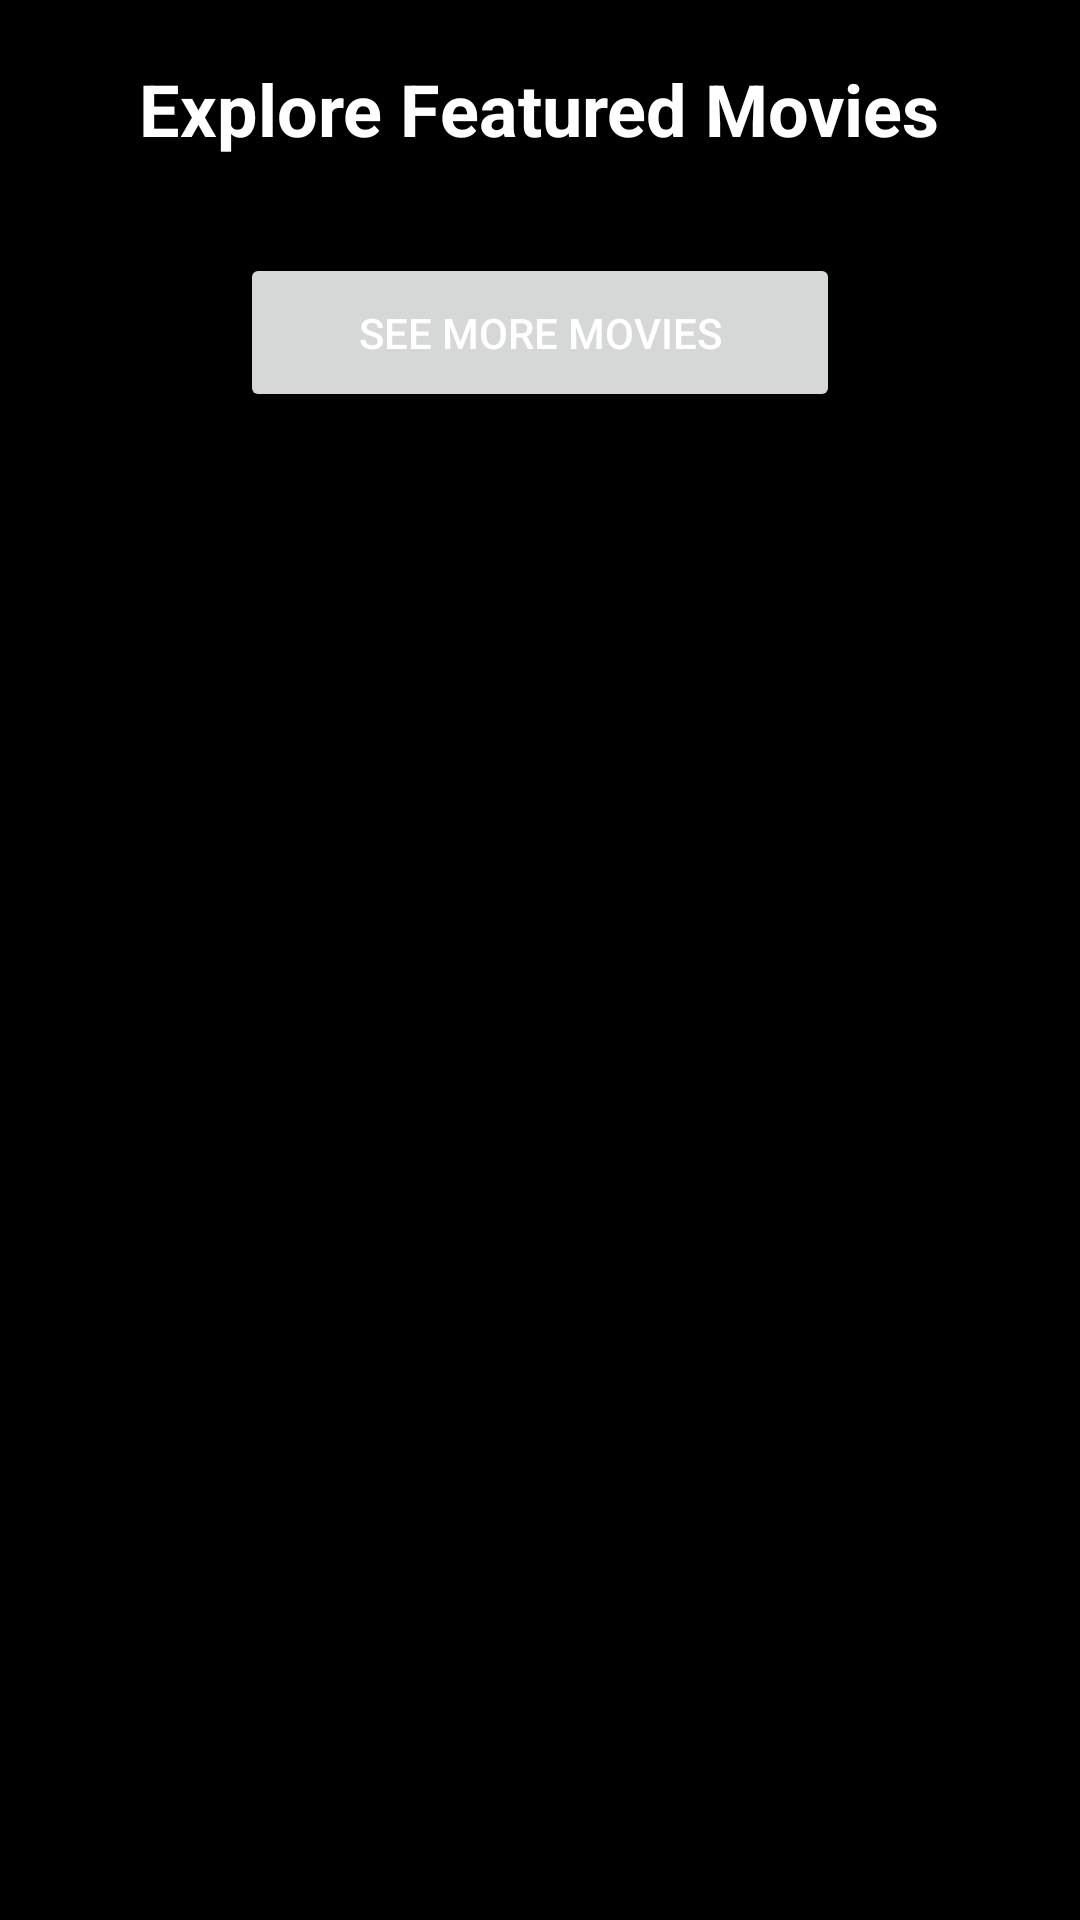

Layout XML and referenced resources for this Android screen:
<!-- AndroidManifest.xml: application theme Theme.BigScreenCinema -->
<!-- res/layout/fragment_home.xml -->
<?xml version="1.0" encoding="utf-8"?>
<androidx.appcompat.widget.LinearLayoutCompat xmlns:android="http://schemas.android.com/apk/res/android"
    xmlns:app="http://schemas.android.com/apk/res-auto"
    xmlns:tools="http://schemas.android.com/tools"
    android:layout_width="match_parent"
    android:layout_height="match_parent"
    android:orientation="vertical"
    tools:context=".Fragments.HomeFragment">

    <Button
        android:layout_width="300dp"
        android:layout_height="80dp"
        android:layout_margin="20dp"
        android:text="@string/my_bookings"
        android:textSize="20sp"
        android:id="@+id/button_bookings"
        android:layout_gravity="center"
        android:visibility="gone"
        />

    <TextView
        android:id="@+id/textView"
        android:layout_width="wrap_content"
        android:layout_height="wrap_content"
        android:layout_gravity="center"
        android:layout_marginTop="20dp"
        android:text="@string/explore_featured_movies"
        android:textAlignment="center"
        android:textSize="24sp"
        android:textStyle="bold"
        app:layout_constraintBottom_toBottomOf="parent"
        app:layout_constraintEnd_toEndOf="parent"
        app:layout_constraintStart_toStartOf="parent"
        app:layout_constraintTop_toTopOf="parent"
        app:layout_constraintVertical_bias="0.049" />


    <androidx.recyclerview.widget.RecyclerView
        android:id="@+id/recycler_view_featured_movies"
        android:layout_width="wrap_content"
        android:layout_height="wrap_content"
        android:layout_gravity="center"
        android:layout_marginTop="16dp"
        android:layout_marginBottom="16dp"
        android:orientation="horizontal"
        app:layoutManager="androidx.recyclerview.widget.LinearLayoutManager"
        tools:listitem="@layout/featured_movie_item" />

    <Button
        android:id="@+id/button_more_movies"
        android:layout_width="200dp"
        android:layout_height="53dp"
        android:layout_gravity="center"
        android:layout_marginBottom="96dp"
        android:text="@string/see_more_movies" />




</androidx.appcompat.widget.LinearLayoutCompat>
<!-- res/layout/featured_movie_item.xml (included above) -->
<?xml version="1.0" encoding="utf-8"?>
<LinearLayout xmlns:android="http://schemas.android.com/apk/res/android"
    xmlns:app="http://schemas.android.com/apk/res-auto"
    xmlns:tools="http://schemas.android.com/tools"
    android:layout_width="wrap_content"
    android:layout_height="wrap_content"
    android:layout_gravity="center"
    android:layout_margin="16dp"
    android:orientation="vertical">

    <androidx.cardview.widget.CardView
        android:layout_width="match_parent"
        android:layout_height="wrap_content"
        android:layout_gravity="center"
        android:layout_margin="8dp"
        app:cardCornerRadius="8dp"
        app:cardElevation="4dp"
        app:cardUseCompatPadding="true"
        app:contentPadding="4dp"
        android:id="@+id/card_view_featured">
        >

        <LinearLayout
            android:layout_width="wrap_content"
            android:layout_height="wrap_content"
            android:orientation="vertical">

            <TextView
                android:id="@+id/text_view_featured_movie_title"
                android:layout_width="match_parent"
                android:layout_height="wrap_content"
                android:gravity="center"
                android:text="TextView"
                android:textSize="20sp"
                android:textStyle="bold" />

            <ImageView
                android:id="@+id/image_view_featured_movie"
                android:layout_width="159dp"
                android:layout_height="243dp"
                android:layout_gravity="center"
                tools:src="@tools:sample/avatars"

                />

            <RatingBar
                android:id="@+id/ratingBar"
                style="?android:attr/ratingBarStyle"
                android:layout_width="wrap_content"
                android:layout_height="wrap_content"
                android:layout_gravity="center"
                android:max="5"
                android:rating="3"
                android:scaleX="1"
                android:scaleY="1" />


        </LinearLayout>
    </androidx.cardview.widget.CardView>


</LinearLayout>
<!-- resources referenced by this layout -->
<resources>
  <string name="explore_featured_movies">Explore Featured Movies</string>
  <string name="my_bookings">My Bookings</string>
  <string name="see_more_movies">See More Movies</string>
  <style name="Theme.BigScreenCinema" parent="Theme.MaterialComponents.DayNight.DarkActionBar">
          
          <item name="colorPrimary">@color/purple_500</item>
          <item name="colorPrimaryVariant">@color/purple_700</item>
          <item name="colorOnPrimary">@color/white</item>
          
          <item name="colorSecondary">@color/teal_200</item>
          <item name="colorSecondaryVariant">@color/teal_700</item>
          <item name="colorOnSecondary">@color/black</item>
          
          <item name="android:statusBarColor">?attr/colorPrimaryVariant</item>
          
      </style>
  <color name="purple_500">#FF6200EE</color>
  <color name="purple_700">#FF3700B3</color>
  <color name="white">#FFFFFFFF</color>
  <color name="teal_200">#FF03DAC5</color>
  <color name="teal_700">#FF018786</color>
  <color name="black">#FF000000</color>
</resources>
